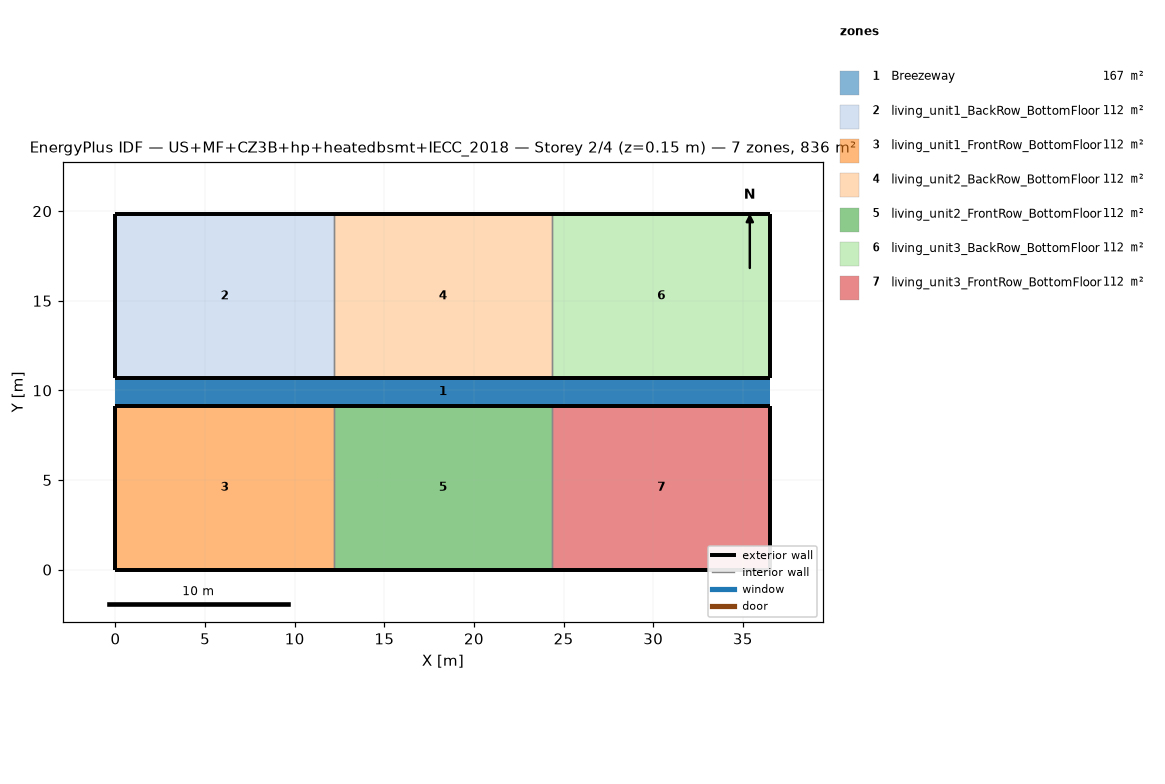
=== STOREY PLAN SPEC (per zone: floor XY polygon, exterior-wall plan segments, windows/doors) ===
zone 1: Breezeway  (167.0 m²)
  floor: (36.54, 9.16) (0.00, 9.16) (0.00, 10.68) (36.54, 10.68)
  floor: (36.54, 9.16) (0.00, 9.16) (0.00, 10.68) (36.54, 10.68)
  floor: (36.54, 9.16) (0.00, 9.16) (0.00, 10.68) (36.54, 10.68)
zone 2: living_unit1_BackRow_BottomFloor  (111.5 m²)
  floor: (12.18, 10.68) (0.00, 10.68) (0.00, 19.84) (12.18, 19.84)
  exterior wall: (0.00, 10.68) – (12.18, 10.68)  [12.2 m]
  exterior wall: (12.18, 19.84) – (0.00, 19.84)  [12.2 m]
  exterior wall: (0.00, 19.84) – (0.00, 10.68)  [9.2 m]
  interior walls: 1
zone 3: living_unit1_FrontRow_BottomFloor  (111.5 m²)
  floor: (12.18, 0.00) (0.00, 0.00) (0.00, 9.16) (12.18, 9.16)
  exterior wall: (0.00, 0.00) – (12.18, 0.00)  [12.2 m]
  exterior wall: (12.18, 9.16) – (0.00, 9.16)  [12.2 m]
  exterior wall: (0.00, 9.16) – (0.00, 0.00)  [9.2 m]
  interior walls: 1
zone 4: living_unit2_BackRow_BottomFloor  (111.5 m²)
  floor: (24.36, 10.68) (12.18, 10.68) (12.18, 19.84) (24.36, 19.84)
  exterior wall: (12.18, 10.68) – (24.36, 10.68)  [12.2 m]
  exterior wall: (24.36, 19.84) – (12.18, 19.84)  [12.2 m]
  interior walls: 2
zone 5: living_unit2_FrontRow_BottomFloor  (111.5 m²)
  floor: (24.36, 0.00) (12.18, 0.00) (12.18, 9.16) (24.36, 9.16)
  exterior wall: (12.18, 0.00) – (24.36, 0.00)  [12.2 m]
  exterior wall: (24.36, 9.16) – (12.18, 9.16)  [12.2 m]
  interior walls: 2
zone 6: living_unit3_BackRow_BottomFloor  (111.5 m²)
  floor: (36.54, 10.68) (24.36, 10.68) (24.36, 19.84) (36.54, 19.84)
  exterior wall: (24.36, 10.68) – (36.54, 10.68)  [12.2 m]
  exterior wall: (36.54, 10.68) – (36.54, 19.84)  [9.2 m]
  exterior wall: (36.54, 19.84) – (24.36, 19.84)  [12.2 m]
  interior walls: 1
zone 7: living_unit3_FrontRow_BottomFloor  (111.5 m²)
  floor: (36.54, 0.00) (24.36, 0.00) (24.36, 9.16) (36.54, 9.16)
  exterior wall: (24.36, 0.00) – (36.54, 0.00)  [12.2 m]
  exterior wall: (36.54, 0.00) – (36.54, 9.16)  [9.2 m]
  exterior wall: (36.54, 9.16) – (24.36, 9.16)  [12.2 m]
  interior walls: 1

=== DERIVED (storey summary) ===
Building: US+MF+CZ3B+hp+heatedbsmt+IECC_2018
Storey: 2 of 4  (floor level z = 0.15 m)
Storey gross floor area: 836.2 m²
Zones on this storey: 7
  - Breezeway: floor 167.0 m²
  - living_unit1_BackRow_BottomFloor: floor 111.5 m²; exterior wall 33.5 m (86.9 m²); WWR 0.0%
  - living_unit1_FrontRow_BottomFloor: floor 111.5 m²; exterior wall 33.5 m (86.9 m²); WWR 0.0%
  - living_unit2_BackRow_BottomFloor: floor 111.5 m²; exterior wall 24.4 m (63.1 m²); WWR 0.0%
  - living_unit2_FrontRow_BottomFloor: floor 111.5 m²; exterior wall 24.4 m (63.1 m²); WWR 0.0%
  - living_unit3_BackRow_BottomFloor: floor 111.5 m²; exterior wall 33.5 m (86.9 m²); WWR 0.0%
  - living_unit3_FrontRow_BottomFloor: floor 111.5 m²; exterior wall 33.5 m (86.9 m²); WWR 0.0%
Zone adjacency (shared interzone walls):
  - living_unit1_BackRow_BottomFloor ↔ living_unit2_BackRow_BottomFloor
  - living_unit1_FrontRow_BottomFloor ↔ living_unit2_FrontRow_BottomFloor
  - living_unit2_BackRow_BottomFloor ↔ living_unit3_BackRow_BottomFloor
  - living_unit2_FrontRow_BottomFloor ↔ living_unit3_FrontRow_BottomFloor